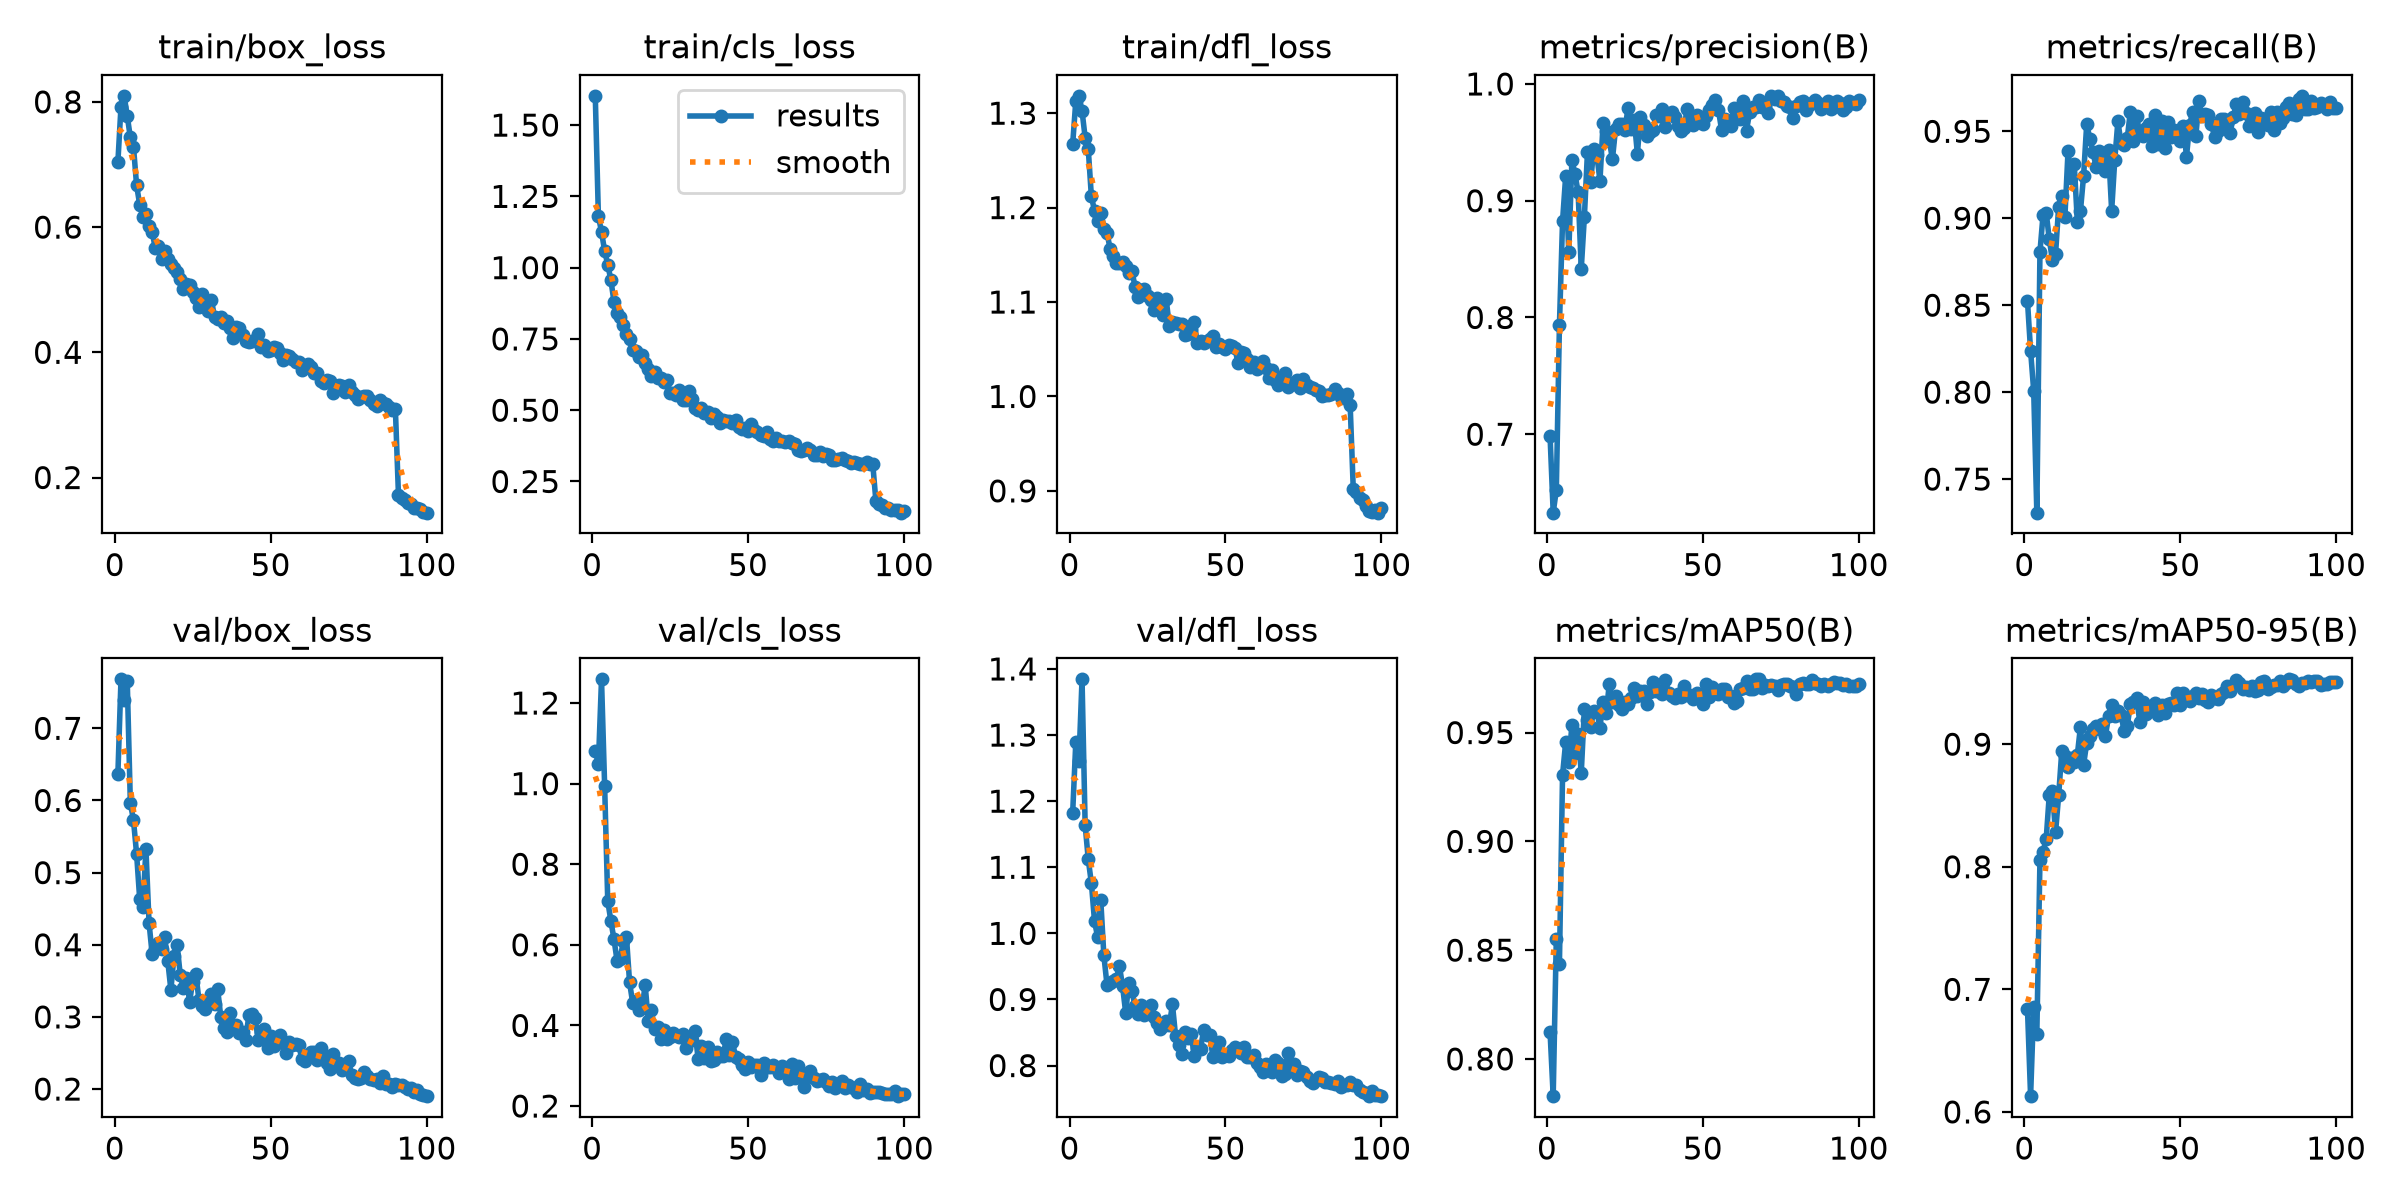

The file beside this chart, header and first rows:
epoch, time, train/box_loss, train/cls_loss, train/dfl_loss, metrics/precision(B), metrics/recall(B), metrics/mAP50(B), metrics/mAP50-95(B), val/box_loss, val/cls_loss, val/dfl_loss, lr/pg0, lr/pg1, lr/pg2
1, 68.59, 0.7036, 1.603, 1.267, 0.6982, 0.8523, 0.8123, 0.6841, 0.6362, 1.081, 1.183, 0.0005545, 0.0005545, 0.0005545
2, 125.2, 0.7925, 1.18, 1.313, 0.6328, 0.8238, 0.7829, 0.6129, 0.7679, 1.049, 1.289, 0.001099, 0.001099, 0.001099
3, 185.8, 0.8096, 1.126, 1.318, 0.6522, 0.8007, 0.8552, 0.6859, 0.7388, 1.259, 1.26, 0.001633, 0.001633, 0.001633
4, 247.9, 0.7777, 1.059, 1.302, 0.7934, 0.7307, 0.8437, 0.6635, 0.7661, 0.9951, 1.384, 0.001617, 0.001617, 0.001617
5, 304, 0.7431, 1.011, 1.274, 0.8824, 0.8805, 0.9306, 0.8052, 0.5967, 0.7086, 1.164, 0.001601, 0.001601, 0.001601
6, 359.9, 0.7285, 0.9567, 1.262, 0.921, 0.902, 0.9455, 0.8124, 0.5728, 0.6594, 1.112, 0.001584, 0.001584, 0.001584
7, 419.6, 0.667, 0.8807, 1.212, 0.8558, 0.9033, 0.9363, 0.8225, 0.5262, 0.614, 1.076, 0.001568, 0.001568, 0.001568
8, 478, 0.6359, 0.8413, 1.197, 0.9349, 0.8878, 0.9534, 0.8589, 0.4632, 0.5601, 1.019, 0.001551, 0.001551, 0.001551
9, 535.2, 0.6166, 0.8267, 1.186, 0.9227, 0.8758, 0.9406, 0.8615, 0.4516, 0.566, 0.9944, 0.001535, 0.001535, 0.001535
10, 591.4, 0.621, 0.7987, 1.194, 0.9071, 0.8793, 0.9495, 0.828, 0.5326, 0.6094, 1.051, 0.001518, 0.001518, 0.001518
11, 647.5, 0.601, 0.7668, 1.178, 0.8416, 0.9067, 0.9314, 0.8582, 0.4303, 0.6199, 0.9667, 0.001502, 0.001502, 0.001502
12, 710.3, 0.592, 0.7497, 1.173, 0.8861, 0.9127, 0.9609, 0.8943, 0.3866, 0.5069, 0.9225, 0.001485, 0.001485, 0.001485
13, 770.4, 0.5663, 0.7112, 1.157, 0.9421, 0.9008, 0.9557, 0.8904, 0.3945, 0.4557, 0.9247, 0.001469, 0.001469, 0.001469
14, 827.3, 0.5693, 0.7084, 1.149, 0.9158, 0.9384, 0.9527, 0.881, 0.4018, 0.4617, 0.9283, 0.001452, 0.001452, 0.001452
15, 886.7, 0.5493, 0.6877, 1.142, 0.9446, 0.9231, 0.9599, 0.8887, 0.3945, 0.439, 0.9313, 0.001436, 0.001436, 0.001436
16, 943.7, 0.5612, 0.6929, 1.142, 0.9391, 0.9311, 0.9596, 0.8858, 0.4112, 0.4422, 0.9503, 0.001419, 0.001419, 0.001419
17, 1007, 0.5491, 0.6659, 1.142, 0.9171, 0.8978, 0.9523, 0.8914, 0.3774, 0.5005, 0.9203, 0.001403, 0.001403, 0.001403
18, 1065, 0.5417, 0.6444, 1.138, 0.9662, 0.9044, 0.9643, 0.9144, 0.3376, 0.4112, 0.8799, 0.001386, 0.001386, 0.001386
19, 1125, 0.5344, 0.6195, 1.131, 0.9597, 0.9244, 0.9588, 0.8832, 0.3842, 0.4373, 0.9253, 0.00137, 0.00137, 0.00137
20, 1182, 0.5285, 0.6327, 1.133, 0.9515, 0.9542, 0.9724, 0.9011, 0.3993, 0.3903, 0.9124, 0.001353, 0.001353, 0.001353
21, 1240, 0.517, 0.6134, 1.116, 0.9356, 0.9457, 0.9641, 0.9071, 0.3585, 0.3973, 0.8899, 0.001337, 0.001337, 0.001337
22, 1298, 0.5011, 0.613, 1.105, 0.9617, 0.9379, 0.967, 0.9126, 0.3397, 0.3668, 0.8788, 0.00132, 0.00132, 0.00132
23, 1357, 0.509, 0.5978, 1.113, 0.9661, 0.9297, 0.9626, 0.9149, 0.3538, 0.3897, 0.8919, 0.001304, 0.001304, 0.001304
24, 1417, 0.5078, 0.6062, 1.114, 0.9657, 0.9384, 0.9607, 0.9127, 0.3211, 0.3655, 0.8765, 0.001287, 0.001287, 0.001287
25, 1474, 0.4967, 0.5601, 1.107, 0.9604, 0.9332, 0.9641, 0.9165, 0.3489, 0.3725, 0.8853, 0.001271, 0.001271, 0.001271
26, 1533, 0.4875, 0.5603, 1.102, 0.9797, 0.9271, 0.9632, 0.9065, 0.3592, 0.381, 0.8909, 0.001254, 0.001254, 0.001254
27, 1592, 0.4719, 0.5542, 1.092, 0.9614, 0.9391, 0.9657, 0.9231, 0.3238, 0.3772, 0.8738, 0.001238, 0.001238, 0.001238
28, 1651, 0.4934, 0.5696, 1.105, 0.9693, 0.9043, 0.9703, 0.9316, 0.3148, 0.3709, 0.8639, 0.001221, 0.001221, 0.001221
29, 1710, 0.4752, 0.5349, 1.095, 0.9403, 0.9337, 0.967, 0.9232, 0.3116, 0.3795, 0.855, 0.001205, 0.001205, 0.001205
30, 1767, 0.4657, 0.5345, 1.086, 0.972, 0.9557, 0.9689, 0.9273, 0.3229, 0.3449, 0.8592, 0.001188, 0.001188, 0.001188
31, 1826, 0.4834, 0.5671, 1.103, 0.9653, 0.9434, 0.9689, 0.9239, 0.3317, 0.3698, 0.8678, 0.001172, 0.001172, 0.001172
32, 1885, 0.4567, 0.5383, 1.074, 0.9552, 0.9418, 0.963, 0.911, 0.3177, 0.3648, 0.8611, 0.001155, 0.001155, 0.001155
33, 1942, 0.4526, 0.5066, 1.079, 0.9585, 0.946, 0.9685, 0.9146, 0.3388, 0.3864, 0.8925, 0.001139, 0.001139, 0.001139
34, 2001, 0.4561, 0.4992, 1.077, 0.9604, 0.9613, 0.973, 0.9327, 0.2999, 0.3156, 0.8448, 0.001122, 0.001122, 0.001122
35, 2061, 0.4465, 0.5087, 1.077, 0.9733, 0.9442, 0.9691, 0.9344, 0.2851, 0.3484, 0.8308, 0.001106, 0.001106, 0.001106
36, 2118, 0.4498, 0.4907, 1.077, 0.9725, 0.959, 0.9693, 0.9377, 0.2795, 0.3203, 0.8168, 0.001089, 0.001089, 0.001089
37, 2178, 0.4384, 0.4933, 1.065, 0.9782, 0.9484, 0.9679, 0.9184, 0.3051, 0.3462, 0.851, 0.001073, 0.001073, 0.001073
38, 2237, 0.4232, 0.4713, 1.066, 0.9633, 0.9473, 0.974, 0.9343, 0.2892, 0.3111, 0.842, 0.001056, 0.001056, 0.001056
39, 2297, 0.4396, 0.4859, 1.072, 0.9735, 0.952, 0.9683, 0.9246, 0.2893, 0.3142, 0.847, 0.00104, 0.00104, 0.00104
40, 2355, 0.4384, 0.4772, 1.079, 0.9757, 0.9545, 0.9669, 0.9284, 0.2783, 0.3335, 0.8152, 0.001023, 0.001023, 0.001023
41, 2414, 0.4278, 0.4561, 1.056, 0.9719, 0.9415, 0.9658, 0.9302, 0.2795, 0.324, 0.8267, 0.001007, 0.001007, 0.001007
42, 2472, 0.418, 0.4665, 1.059, 0.964, 0.9593, 0.9678, 0.9335, 0.2684, 0.3247, 0.8247, 0.0009904, 0.0009904, 0.0009904
43, 2532, 0.4157, 0.4623, 1.057, 0.9598, 0.9425, 0.9665, 0.924, 0.3024, 0.3654, 0.8543, 0.0009739, 0.0009739, 0.0009739
44, 2588, 0.4184, 0.4606, 1.059, 0.9624, 0.956, 0.9716, 0.9318, 0.3038, 0.3273, 0.8455, 0.0009574, 0.0009574, 0.0009574
45, 2648, 0.4189, 0.4558, 1.061, 0.9787, 0.9404, 0.9672, 0.9257, 0.2991, 0.3591, 0.8456, 0.0009409, 0.0009409, 0.0009409
46, 2706, 0.4285, 0.4662, 1.064, 0.9722, 0.9554, 0.9672, 0.9326, 0.2682, 0.3219, 0.8128, 0.0009244, 0.0009244, 0.0009244
47, 2767, 0.4077, 0.4427, 1.053, 0.9651, 0.9467, 0.9654, 0.9332, 0.279, 0.3158, 0.8287, 0.0009078, 0.0009078, 0.0009078
48, 2823, 0.4116, 0.433, 1.056, 0.9736, 0.9507, 0.9684, 0.9321, 0.2832, 0.302, 0.8357, 0.0008913, 0.0008913, 0.0008913
49, 2884, 0.4016, 0.4366, 1.053, 0.9719, 0.9491, 0.9669, 0.9417, 0.257, 0.2914, 0.8136, 0.0008748, 0.0008748, 0.0008748
50, 2943, 0.4038, 0.4273, 1.051, 0.9653, 0.9444, 0.9633, 0.9324, 0.2741, 0.3091, 0.8167, 0.0008583, 0.0008583, 0.0008583
51, 3002, 0.4089, 0.452, 1.054, 0.9725, 0.9533, 0.9721, 0.9418, 0.2598, 0.2966, 0.8148, 0.0008418, 0.0008418, 0.0008418
52, 3062, 0.4073, 0.4303, 1.053, 0.978, 0.9355, 0.9665, 0.9388, 0.2711, 0.301, 0.823, 0.0008253, 0.0008253, 0.0008253
53, 3123, 0.399, 0.4239, 1.052, 0.982, 0.9538, 0.971, 0.9349, 0.2746, 0.3015, 0.8288, 0.0008088, 0.0008088, 0.0008088
54, 3182, 0.3883, 0.412, 1.036, 0.9859, 0.9612, 0.9691, 0.9394, 0.2643, 0.2778, 0.8245, 0.0007923, 0.0007923, 0.0007923
55, 3240, 0.3959, 0.4093, 1.047, 0.9778, 0.9472, 0.9678, 0.9418, 0.2503, 0.307, 0.8184, 0.0007758, 0.0007758, 0.0007758
56, 3302, 0.3949, 0.4253, 1.046, 0.9607, 0.9673, 0.9702, 0.9376, 0.2656, 0.2976, 0.8285, 0.0007593, 0.0007593, 0.0007593
57, 3361, 0.3885, 0.3997, 1.04, 0.9699, 0.9591, 0.9702, 0.9405, 0.261, 0.2961, 0.813, 0.0007428, 0.0007428, 0.0007428
58, 3420, 0.385, 0.3934, 1.031, 0.9665, 0.9597, 0.9661, 0.9358, 0.262, 0.3018, 0.8125, 0.0007263, 0.0007263, 0.0007263
59, 3479, 0.384, 0.4023, 1.036, 0.9644, 0.9594, 0.9668, 0.9346, 0.2615, 0.2935, 0.8161, 0.0007098, 0.0007098, 0.0007098
60, 3540, 0.3714, 0.3909, 1.03, 0.9792, 0.9539, 0.9637, 0.9399, 0.2415, 0.2815, 0.8035, 0.0006933, 0.0006933, 0.0006933
... 40 more rows
